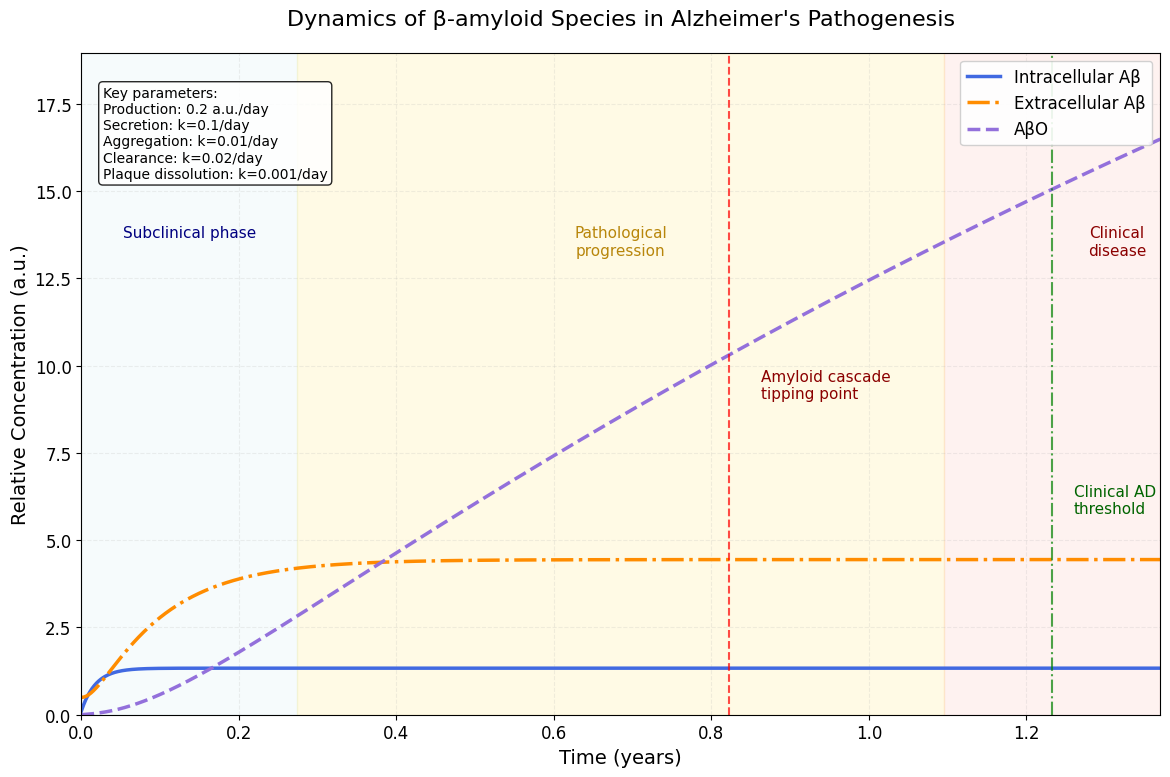
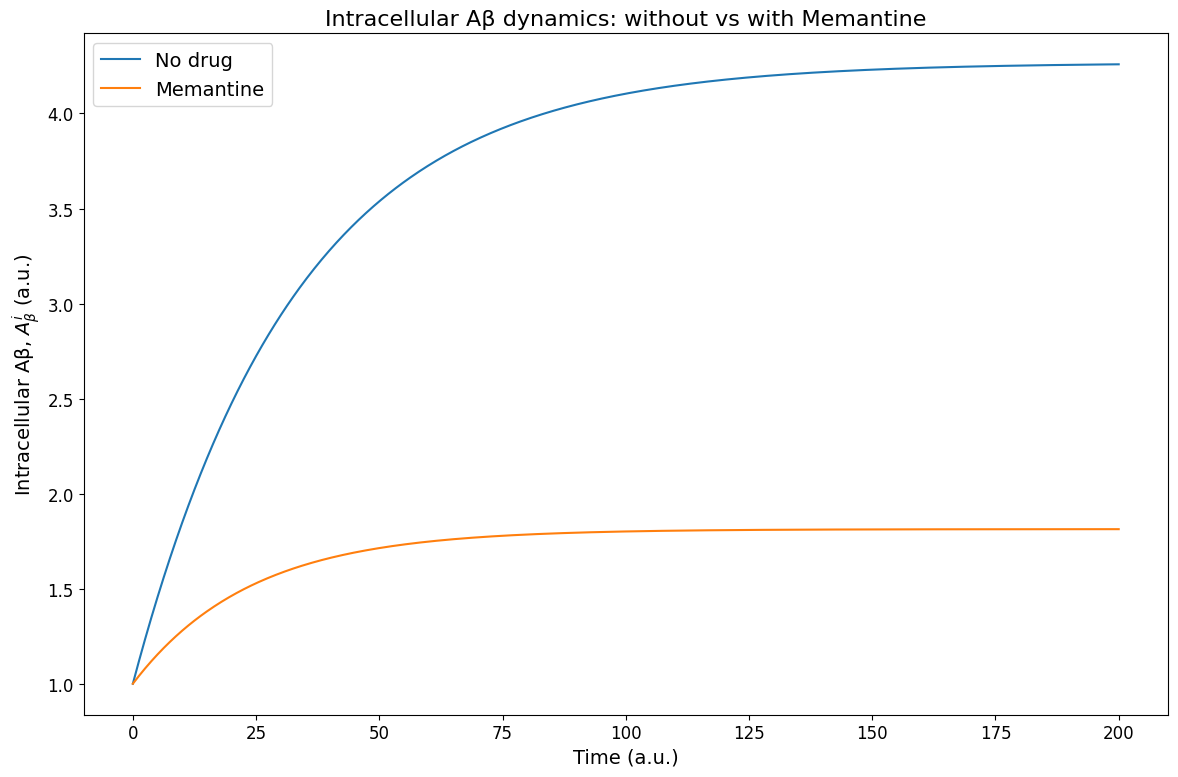

These charts were generated, in order, by the following Python code:
# -*- coding: utf-8 -*-
"""
Created on Wed Jan 21 15:59:54 2026  

@author: sacin
"""

import numpy as np
import matplotlib.pyplot as plt
from scipy.integrate import odeint
from scipy.integrate import solve_ivp

"""
We simplified the original equation to some extent, ignoring some variables.
"""
def abeta_dynamics(y, t):
    intra, extra, ao = y

    production = 0.2  # Aβ production rate
    k_deg = 0.05  # Intracellular degradation rate
    k_secrete = 0.1  # Secretion rate to extracellular space
    k_aggregate = 0.01  # Aggregation rate to fibrils
    k_clear = 0.02  # Clearance rate of extracellular Aβ
    k_dissolve = 0.001  # Dissolution rate of amyloid plaques

    # 3 equations
    dintra_dt = production - k_deg * intra - k_secrete * intra
    dextra_dt = k_secrete * intra - k_aggregate * extra - k_clear * extra
    dao_dt = k_aggregate * extra - k_dissolve * ao

    return [dintra_dt, dextra_dt, dao_dt]


days = 500
t = np.linspace(0, days, 1000)

y0 = [0.1, 0.5, 0.0]  # [intracellular Aβ, extracellular Aβ, AO]


solution = odeint(abeta_dynamics, y0, t)
intra_abeta, extra_abeta, ao = solution.T
t_years = t / 365


# Plot
plt.rcParams.update({
    'font.size': 14,
    'axes.titlesize': 16,
    'axes.labelsize': 14,
    'xtick.labelsize': 12,
    'ytick.labelsize': 12,
    'font.family': 'Arial',
    'figure.figsize': (12, 8),
    'figure.dpi': 100
})

plt.figure(figsize=(12, 8))

plt.plot(t_years, intra_abeta, 'royalblue', linewidth=2.5,
         label='Intracellular Aβ', linestyle='-')

plt.plot(t_years, extra_abeta, 'darkorange', linewidth=2.5,
         label='Extracellular Aβ', linestyle='-.')

plt.plot(t_years, ao, 'mediumpurple', linewidth=2.5,
         label='AβO', linestyle='--')

# Two critical time
plt.axvline(x=300 / 365, color='red', linestyle='--', alpha=0.7)
plt.text(315 / 365, np.max(ao) * 0.55, 'Amyloid cascade\ntipping point',
         fontsize=11, color='darkred', ha='left')

plt.axvline(x=450 / 365, color='green', linestyle='-.', alpha=0.7)
plt.text(460 / 365, np.max(ao) * 0.35, 'Clinical AD\nthreshold',
         fontsize=11, color='darkgreen')

# Three biological phases
plt.axvspan(0, 100 / 365, alpha=0.1, color='lightblue', zorder=0)
plt.text(50 / 365, np.max(ao) * 0.85, 'Subclinical phase',
         fontsize=11, color='navy', ha='center', va='top')

plt.axvspan(100 / 365, 400 / 365, alpha=0.1, color='gold', zorder=0)
plt.text(250 / 365, np.max(ao) * 0.85, 'Pathological\nprogression',
         fontsize=11, color='darkgoldenrod', ha='center', va='top')

plt.axvspan(400 / 365, 500 / 365, alpha=0.1, color='salmon', zorder=0)
plt.text(480 / 365, np.max(ao) * 0.85, 'Clinical\ndisease',
         fontsize=11, color='darkred', ha='center', va='top')

max_intra = np.max(intra_abeta)
max_intra_time = t_years[np.argmax(intra_abeta)]
max_extra = np.max(extra_abeta)
max_extra_time = t_years[np.argmax(extra_abeta)]
ao_final = ao[-1]


plt.xlabel('Time (years)')
plt.ylabel('Relative Concentration (a.u.)')
plt.title('Dynamics of β-amyloid Species in Alzheimer\'s Pathogenesis', fontsize=16, pad=20)
plt.legend(loc='upper right', fontsize=12, framealpha=0.9)

plt.grid(alpha=0.2, linestyle='--')
plt.xlim(0, np.max(t_years))
plt.ylim(0, np.max(ao) * 1.15)


summary_text = (
    "Key parameters:\n"
    "Production: 0.2 a.u./day\n"
    "Secretion: k=0.1/day\n"
    "Aggregation: k=0.01/day\n"
    r"Clearance: k=0.02/day" "\n"
    "Plaque dissolution: k=0.001/day"
)
plt.gca().text(
    0.02, 0.95, summary_text,
    transform=plt.gca().transAxes,
    fontsize=10, verticalalignment='top',
    bbox=dict(boxstyle='round', facecolor='white', alpha=0.85)
)


plt.tight_layout()
plt.savefig('abeta_dynamics.png', dpi=300)
plt.show()


# Memantine Plot
"""
Intracellular Aβ dynamics (Eq. (1)) with/without Memantine
- No drug:   dA_i/dt = [λ_i (1 + R) - d_i * A_i] * (N/N0)
- Memantine: dA_i/dt = [λ_i (1-α) * (1 + R*(1-η)) - d_i*(1+δ) * A_i] * (N/N0)
  α = alpha_mem
  η = eta_mem
  δ = delta_mem
"""
# Without Memantine
lam_i = 0.08      # λ_iβ, baseline production rate (1/time)
R = 0.60          # oxidative stress factor (dimensionless)
d_i = 0.03        # intracellular degradation rate (1/time)
N_over_N0 = 1.0   # neuron density ratio N/N0

# With Memantine
alpha_mem = 0.30  # reduces baseline production fraction (≈20–40%)
eta_mem   = 0.40  # reduces oxidative-stress contribution
delta_mem = 0.40  # increases degradation (≈30–50%)


# Initial condition & time span
A_i0 = 1.0
t_span = (0.0, 200.0)
t_eval = np.linspace(t_span[0], t_span[1], 800)


def rhs_no_drug(t, A_i):
    prod = lam_i * (1.0 + R)
    return (prod - d_i * A_i) * N_over_N0


def rhs_memantine(t, A_i):
    lam_eff = lam_i * (1.0 - alpha_mem)
    R_eff   = R * (1.0 - eta_mem)
    d_eff   = d_i * (1.0 + delta_mem)
    prod = lam_eff * (1.0 + R_eff)
    return (prod - d_eff * A_i) * N_over_N0


sol_no = solve_ivp(rhs_no_drug, t_span, [A_i0], t_eval=t_eval,
                   rtol=1e-8, atol=1e-10)
sol_mem = solve_ivp(rhs_memantine, t_span, [A_i0], t_eval=t_eval,
                    rtol=1e-8, atol=1e-10)


plt.figure()
plt.plot(sol_no.t,  sol_no.y[0],  label="No drug")
plt.plot(sol_mem.t, sol_mem.y[0], label="Memantine")
plt.xlabel("Time (a.u.)")
plt.ylabel(r"Intracellular Aβ, $A_\beta^i$ (a.u.)")
plt.title("Intracellular Aβ dynamics: without vs with Memantine")
plt.legend()
plt.tight_layout()
plt.show()


"""
The main references:
https://bmcsystbiol.biomedcentral.com/articles/10.1186/s12918-016-0348-2#Sec1
https://pmc.ncbi.nlm.nih.gov/articles/PMC9138537/#sec3-biomedicines-10-01153
https://pubmed.ncbi.nlm.nih.gov/16906789/
"""